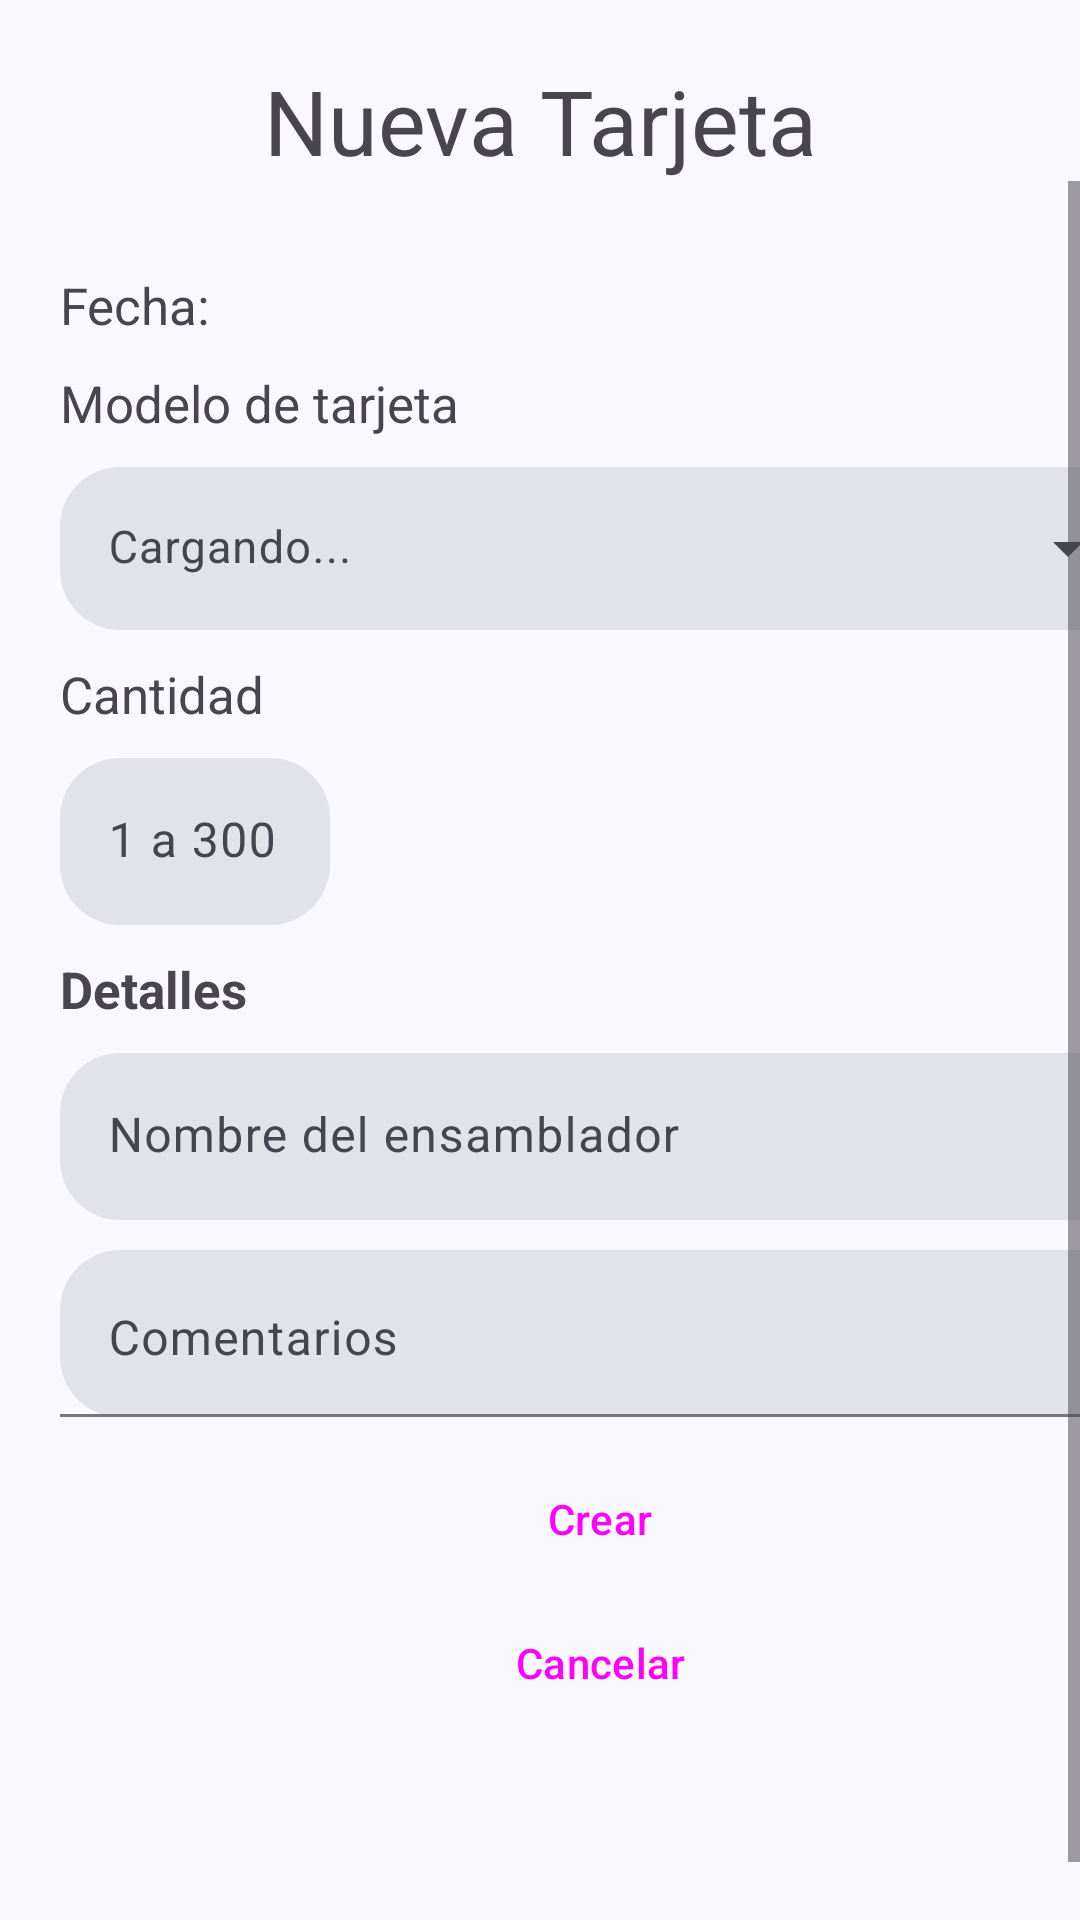

Layout XML and referenced resources for this Android screen:
<!-- AndroidManifest.xml: application theme Theme.ControlDeGarantiasYEnsambles -->
<!-- res/layout/activity_new_card.xml -->
<?xml version="1.0" encoding="utf-8"?>
<androidx.constraintlayout.widget.ConstraintLayout xmlns:android="http://schemas.android.com/apk/res/android"
    xmlns:app="http://schemas.android.com/apk/res-auto"
    xmlns:tools="http://schemas.android.com/tools"
    android:layout_width="match_parent"
    android:layout_height="match_parent"
    tools:context=".main.view.cardstages.CardCreationActivity">

    <TextView
        android:id="@+id/tvTittle"
        android:layout_width="wrap_content"
        android:layout_height="wrap_content"
        android:layout_marginTop="20dp"
        android:gravity="center_horizontal"
        android:text="@string/tvTittleNCA"
        android:textSize="30sp"
        app:layout_constraintEnd_toEndOf="parent"
        app:layout_constraintStart_toStartOf="parent"
        app:layout_constraintTop_toTopOf="parent" />

    <ScrollView
        android:layout_width="match_parent"
        android:layout_height="0dp"
        android:fillViewport="true"
        app:layout_constraintBottom_toBottomOf="parent"
        app:layout_constraintEnd_toEndOf="parent"
        app:layout_constraintHorizontal_bias="0.0"
        app:layout_constraintStart_toStartOf="parent"
        app:layout_constraintTop_toBottomOf="@+id/tvTittle"
        app:layout_constraintVertical_bias="0.0">

        <LinearLayout
            android:layout_width="match_parent"
            android:layout_height="wrap_content"
            android:layout_margin="20dp"
            android:orientation="vertical"
            app:layout_constraintEnd_toEndOf="parent"
            app:layout_constraintStart_toStartOf="parent"
            app:layout_constraintTop_toBottomOf="@+id/tvTittle">

            <TextView
                android:id="@+id/tvDate"
                android:layout_width="wrap_content"
                android:layout_height="wrap_content"
                android:layout_marginTop="10dp"
                android:text="@string/tvDateNCA"
                android:textSize="17sp" />

            <TextView
                android:id="@+id/tvCardModel"
                android:layout_width="wrap_content"
                android:layout_height="wrap_content"
                android:layout_marginTop="10dp"
                android:text="@string/tvCardModelNCA"
                android:textSize="17sp" />


            <com.google.android.material.textfield.TextInputLayout
                android:id="@+id/tilModel"
                style="@style/TextInputLayout.NoBottomLine.ExposedDropdownMenu"
                android:layout_width="match_parent"
                android:layout_height="wrap_content"
                android:layout_marginTop="10dp"
                app:shapeAppearanceOverlay="@style/ShapeAppearanceOverlay.MyApp.TextInputLayout.Rounded">

                <AutoCompleteTextView
                    android:id="@+id/atvModels"
                    android:layout_width="match_parent"
                    android:layout_height="wrap_content"
                    android:hint="@string/tilSelectModelNCA"
                    android:clickable="false"
                    android:focusable="false"
                    android:inputType="none"
                    android:textSize="15sp" />
            </com.google.android.material.textfield.TextInputLayout>

            <TextView
                android:id="@+id/tvAmount"
                android:layout_width="wrap_content"
                android:layout_height="wrap_content"
                android:layout_marginTop="10dp"
                android:text="@string/tvAmountNCA"
                android:textSize="17sp" />

            <com.google.android.material.textfield.TextInputLayout
                android:id="@+id/tilAmount"
                style="@style/TextInputLayout.NoBottomLine."
                android:layout_width="90dp"
                android:layout_height="wrap_content"
                android:layout_marginTop="10dp"
                app:hintAnimationEnabled="true"
                app:hintEnabled="true"
                app:shapeAppearanceOverlay="@style/ShapeAppearanceOverlay.MyApp.TextInputLayout.Rounded">

                <com.google.android.material.textfield.TextInputEditText
                    android:id="@+id/tieAmount"
                    android:layout_width="match_parent"
                    android:layout_height="wrap_content"
                    android:hint="@string/tieAmountNCA"
                    android:inputType="number"
                    android:maxLength="3" />
            </com.google.android.material.textfield.TextInputLayout>

            <TextView
                android:id="@+id/tvSerialNumber"
                android:layout_width="wrap_content"
                android:layout_height="wrap_content"
                android:layout_marginTop="10dp"
                android:text="@string/tvSerialNumberNCA"
                android:textSize="17sp"
                android:visibility="gone" />

            <TextView
                android:id="@+id/tvDetails"
                android:layout_width="wrap_content"
                android:layout_height="wrap_content"
                android:layout_marginTop="10dp"
                android:text="@string/tvDetailsNCA"
                android:textSize="17sp"
                android:textStyle="bold" />

            <com.google.android.material.textfield.TextInputLayout
                android:id="@+id/tilAssemblerName"
                style="@style/TextInputLayout.NoBottomLine."
                android:layout_width="match_parent"
                android:layout_height="wrap_content"
                android:layout_marginTop="10dp"
                app:hintAnimationEnabled="true"
                app:hintEnabled="true"
                app:shapeAppearanceOverlay="@style/ShapeAppearanceOverlay.MyApp.TextInputLayout.Rounded">

                <com.google.android.material.textfield.TextInputEditText
                    android:id="@+id/tieAssemblerName"
                    android:layout_width="match_parent"
                    android:layout_height="wrap_content"
                    android:hint="@string/tieNameNCA"
                    android:inputType="text"
                    android:maxLength="100" />
            </com.google.android.material.textfield.TextInputLayout>

            <com.google.android.material.textfield.TextInputLayout
                android:id="@+id/tilComments"
                style="@style/Widget.Material3.TextInputLayout.FilledBox"
                android:layout_width="match_parent"
                android:layout_height="wrap_content"
                android:layout_marginTop="10dp"
                android:gravity="top|start"
                app:hintAnimationEnabled="true"
                app:hintEnabled="true"
                app:shapeAppearanceOverlay="@style/ShapeAppearanceOverlay.MyApp.TextInputLayout.Rounded">

                <com.google.android.material.textfield.TextInputEditText
                    android:id="@+id/tieComments"
                    android:layout_width="match_parent"
                    android:layout_height="wrap_content"
                    android:gravity="top|start"
                    android:hint="@string/tieCommentsNCA"
                    android:inputType="textMultiLine"
                    android:maxLength="500" />
            </com.google.android.material.textfield.TextInputLayout>

            <Button
                android:id="@+id/btnCreateCard"
                style="@style/Widget.Material3.Button.IconButton.Filled"
                android:layout_width="match_parent"
                android:layout_height="wrap_content"
                android:layout_marginTop="10dp"
                android:text="@string/btnCreateCardNCA" />

            <Button
                android:id="@+id/btnCancel"
                style="@style/Widget.Material3.Button.IconButton.Outlined"
                android:layout_width="match_parent"
                android:layout_height="wrap_content"
                android:text="@string/btnCancelNCA" />

            <Space
                android:layout_width="match_parent"
                android:layout_height="30dp" />

        </LinearLayout>
    </ScrollView>

</androidx.constraintlayout.widget.ConstraintLayout>
<!-- resources referenced by this layout -->
<resources>
  <string name="btnCancelNCA">Cancelar</string>
  
      ManufacturingInformationActivity
  <string name="btnCreateCardNCA">Crear</string>
  <string name="tieAmountNCA">1 a 300</string>
  <string name="tieCommentsNCA">Comentarios</string>
  <string name="tieNameNCA">Nombre del ensamblador</string>
  <string name="tilSelectModelNCA">Cargando...</string>
  <string name="tvAmountNCA">Cantidad</string>
  <string name="tvCardModelNCA">Modelo de tarjeta</string>
  <string name="tvDateNCA">Fecha: </string>
  <string name="tvDetailsNCA">Detalles</string>
  <string name="tvSerialNumberNCA">Numero de serie: </string>
  <string name="tvTittleNCA">Nueva Tarjeta</string>
  <style name="ShapeAppearanceOverlay.MyApp.TextInputLayout.Rounded" parent="">
          <item name="cornerFamily">rounded</item>
          <item name="cornerSize">20dp</item>
      </style>
  <style name="TextInputLayout.NoBottomLine." parent="Widget.Material3.TextInputLayout.FilledBox">
          <item name="boxStrokeWidth">0dp</item>
      </style>
  <style name="TextInputLayout.NoBottomLine.ExposedDropdownMenu" parent="Widget.Material3.TextInputLayout.FilledBox.ExposedDropdownMenu">
          <item name="boxStrokeWidth">0dp</item>
      </style>
  <style name="Theme.ControlDeGarantiasYEnsambles" parent="Base.Theme.ControlDeGarantiasYEnsambles" />
  <color name="md_theme_primary">#485D92</color>
  <color name="md_theme_onPrimary">#FFFFFF</color>
  <color name="md_theme_primaryContainer">#DAE2FF</color>
  <color name="md_theme_onPrimaryContainer">#001847</color>
  <color name="md_theme_secondary">#485D92</color>
  <color name="md_theme_onSecondary">#FFFFFF</color>
  <color name="md_theme_secondaryContainer">#DAE2FF</color>
  <color name="md_theme_onSecondaryContainer">#001847</color>
  <color name="md_theme_tertiary">#8F4A4D</color>
  <color name="md_theme_onTertiary">#FFFFFF</color>
  <color name="md_theme_tertiaryContainer">#FFDADA</color>
  <color name="md_theme_onTertiaryContainer">#3B080E</color>
  <color name="md_theme_error">#8A4A66</color>
  <color name="md_theme_onError">#FFFFFF</color>
  <color name="md_theme_errorContainer">#FFD8E5</color>
  <color name="md_theme_onErrorContainer">#390722</color>
  <color name="md_theme_background">#FAF8FF</color>
  <color name="md_theme_onBackground">#1A1B21</color>
  <color name="md_theme_surface">#FAF8FF</color>
  <color name="md_theme_onSurface">#1A1B21</color>
  <color name="md_theme_surfaceVariant">#E1E2EC</color>
  <color name="md_theme_onSurfaceVariant">#44464F</color>
  <color name="md_theme_outline">#757780</color>
  <color name="md_theme_outlineVariant">#C5C6D0</color>
  <color name="md_theme_inverseSurface">#2F3036</color>
  <color name="md_theme_inverseOnSurface">#F1F0F7</color>
  <color name="md_theme_inversePrimary">#B2C5FF</color>
  <color name="md_theme_primaryFixed">#DAE2FF</color>
  <color name="md_theme_onPrimaryFixed">#001847</color>
  <color name="md_theme_primaryFixedDim">#B2C5FF</color>
  <color name="md_theme_onPrimaryFixedVariant">#304578</color>
  <color name="md_theme_secondaryFixed">#DAE2FF</color>
  <color name="md_theme_onSecondaryFixed">#001847</color>
  <color name="md_theme_secondaryFixedDim">#B2C5FF</color>
  <color name="md_theme_onSecondaryFixedVariant">#304578</color>
  <color name="md_theme_tertiaryFixed">#FFDADA</color>
  <color name="md_theme_onTertiaryFixed">#3B080E</color>
  <color name="md_theme_tertiaryFixedDim">#FFB3B4</color>
  <color name="md_theme_onTertiaryFixedVariant">#733337</color>
  <color name="md_theme_surfaceDim">#DAD9E0</color>
  <color name="md_theme_surfaceBright">#FAF8FF</color>
  <color name="md_theme_surfaceContainerLowest">#FFFFFF</color>
  <color name="md_theme_surfaceContainerLow">#F4F3FA</color>
  <color name="md_theme_surfaceContainer">#EEEDF4</color>
  <color name="md_theme_surfaceContainerHigh">#E8E7EF</color>
  <color name="md_theme_surfaceContainerHighest">#E2E2E9</color>
</resources>
